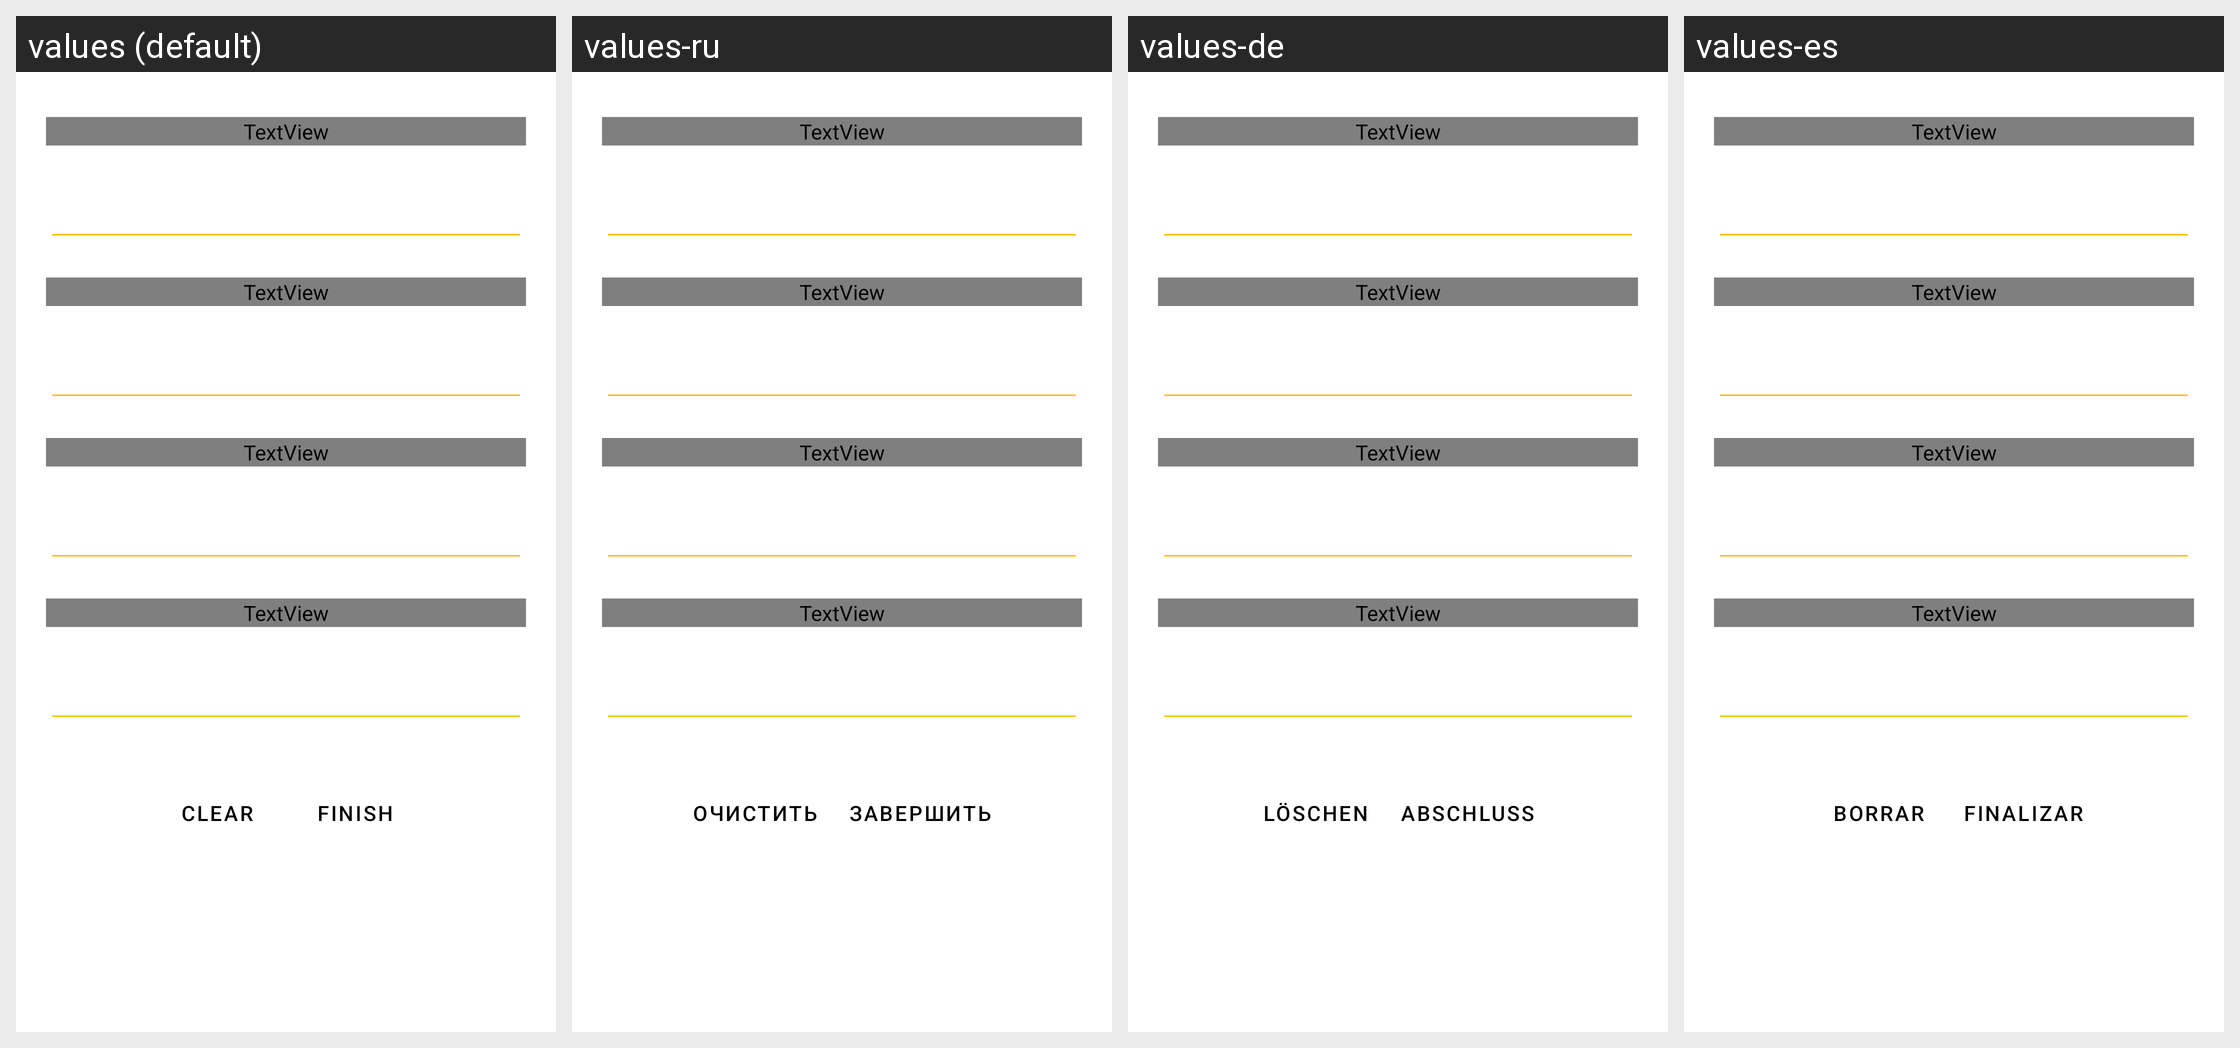

Strings drawn on this Android screen and how each of the app's shown locales translates them:
Android screen res/layout/fragment_comparison.xml rendered under 4 locales, left to right: values (default), values-ru, values-de, values-es. Device: Nexus 5 (rendered at 1080×1920; each locale shown at half size, 540×960, under a caption strip naming it); theme Theme.MentalFire3.
Other locales in the repository, not shown: values-en, values-fr, values-pt.
Strings drawn on this screen, with the default value and each locale's value (text and hints the layout hard-codes appear in the picture but are not listed):

btnclear
  values: Clear
  values-ru: Очистить
  values-de: Löschen
  values-es: Borrar

btnend
  values: Finish
  values-ru: Завершить
  values-de: Abschluss
  values-es: Finalizar
